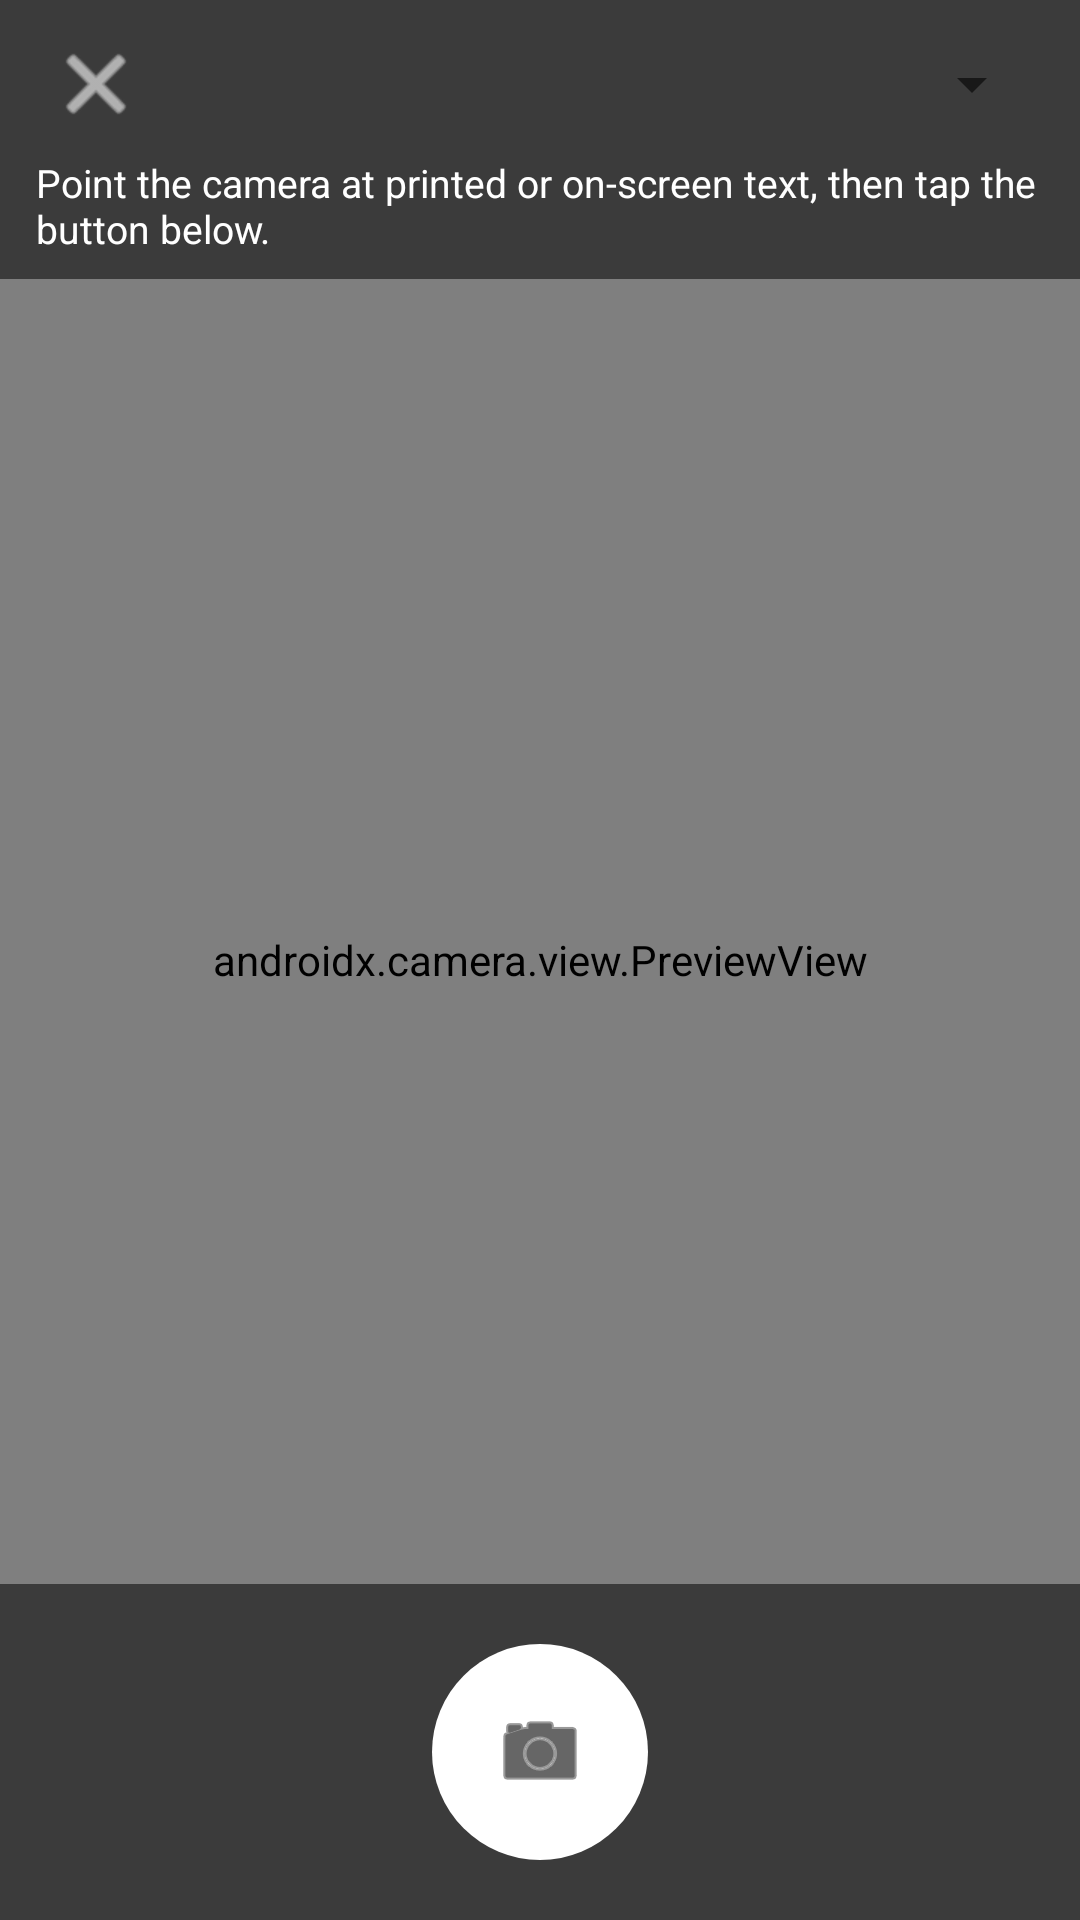

The Android layout XML behind this screen, and the referenced resources:
<!-- AndroidManifest.xml: activity theme Theme.RetroidTranslator -->
<!-- res/layout/activity_camera_capture.xml -->
<?xml version="1.0" encoding="utf-8"?>
<FrameLayout xmlns:android="http://schemas.android.com/apk/res/android"
    xmlns:app="http://schemas.android.com/apk/res-auto"
    android:layout_width="match_parent"
    android:layout_height="match_parent"
    android:background="#000000">

    <androidx.camera.view.PreviewView
        android:id="@+id/previewView"
        android:layout_width="match_parent"
        android:layout_height="match_parent" />

    
    <ImageView
        android:id="@+id/focusRing"
        android:layout_width="64dp"
        android:layout_height="64dp"
        android:layout_gravity="top|start"
        android:src="@drawable/bg_focus_ring"
        android:visibility="gone"
        android:contentDescription="@null" />

    
    <LinearLayout
        android:layout_width="match_parent"
        android:layout_height="wrap_content"
        android:layout_gravity="top"
        android:orientation="vertical"
        android:background="#88000000"
        android:paddingHorizontal="12dp"
        android:paddingVertical="8dp">

        <LinearLayout
            android:layout_width="match_parent"
            android:layout_height="wrap_content"
            android:orientation="horizontal"
            android:gravity="center_vertical">

            <ImageButton
                android:id="@+id/btnClose"
                android:layout_width="40dp"
                android:layout_height="40dp"
                android:background="?attr/selectableItemBackgroundBorderless"
                android:contentDescription="Close camera"
                android:src="@android:drawable/ic_menu_close_clear_cancel"
                app:tint="#FFFFFF" />

            <Spinner
                android:id="@+id/spinnerScript"
                android:layout_width="0dp"
                android:layout_height="wrap_content"
                android:layout_weight="1"
                android:layout_marginStart="8dp" />

            <Button
                android:id="@+id/btnDownloadScript"
                style="@style/Widget.MaterialComponents.Button.OutlinedButton"
                android:layout_width="wrap_content"
                android:layout_height="wrap_content"
                android:text="Download"
                android:textColor="#FFFFFF"
                android:visibility="gone" />
        </LinearLayout>

        <TextView
            android:id="@+id/textOcrStatus"
            android:layout_width="match_parent"
            android:layout_height="wrap_content"
            android:layout_marginTop="4dp"
            android:textColor="#FFFFFF"
            android:textSize="13sp"
            android:text="Point the camera at printed or on-screen text, then tap the button below." />
    </LinearLayout>

    
    <LinearLayout
        android:layout_width="match_parent"
        android:layout_height="wrap_content"
        android:layout_gravity="bottom"
        android:orientation="vertical"
        android:gravity="center_horizontal"
        android:background="#88000000"
        android:paddingVertical="20dp">

        <ProgressBar
            android:id="@+id/progressRecognizing"
            android:layout_width="wrap_content"
            android:layout_height="wrap_content"
            android:layout_marginBottom="10dp"
            android:visibility="gone" />

        <ImageButton
            android:id="@+id/btnCapture"
            android:layout_width="72dp"
            android:layout_height="72dp"
            android:background="@drawable/bg_capture_button"
            android:contentDescription="Capture"
            android:src="@android:drawable/ic_menu_camera"
            app:tint="#000000" />
    </LinearLayout>

</FrameLayout>
<!-- resources referenced by this layout -->
<resources>
  <!-- drawable bg_capture_button (drawable) -->
  <?xml version="1.0" encoding="utf-8"?>
  <shape xmlns:android="http://schemas.android.com/apk/res/android"
      android:shape="oval">
      <solid android:color="#FFFFFF" />
  </shape>
  <!-- drawable bg_focus_ring (drawable) -->
  <?xml version="1.0" encoding="utf-8"?>
  <shape xmlns:android="http://schemas.android.com/apk/res/android"
      android:shape="oval">
      <solid android:color="@android:color/transparent" />
      <stroke
          android:width="2dp"
          android:color="#FFFFFF" />
  </shape>
  <style name="Theme.RetroidTranslator" parent="Theme.MaterialComponents.DayNight.NoActionBar">
          <item name="colorPrimary">@color/colorPrimary</item>
          <item name="colorPrimaryDark">@color/colorPrimaryDark</item>
          <item name="colorAccent">@color/colorAccent</item>
          <item name="android:windowBackground">@color/background_light</item>
      </style>
  <color name="colorPrimary">#1565C0</color>
  <color name="colorPrimaryDark">#0D47A1</color>
  <color name="colorAccent">#FF6F00</color>
  <color name="background_light">#FAFAFA</color>
</resources>
